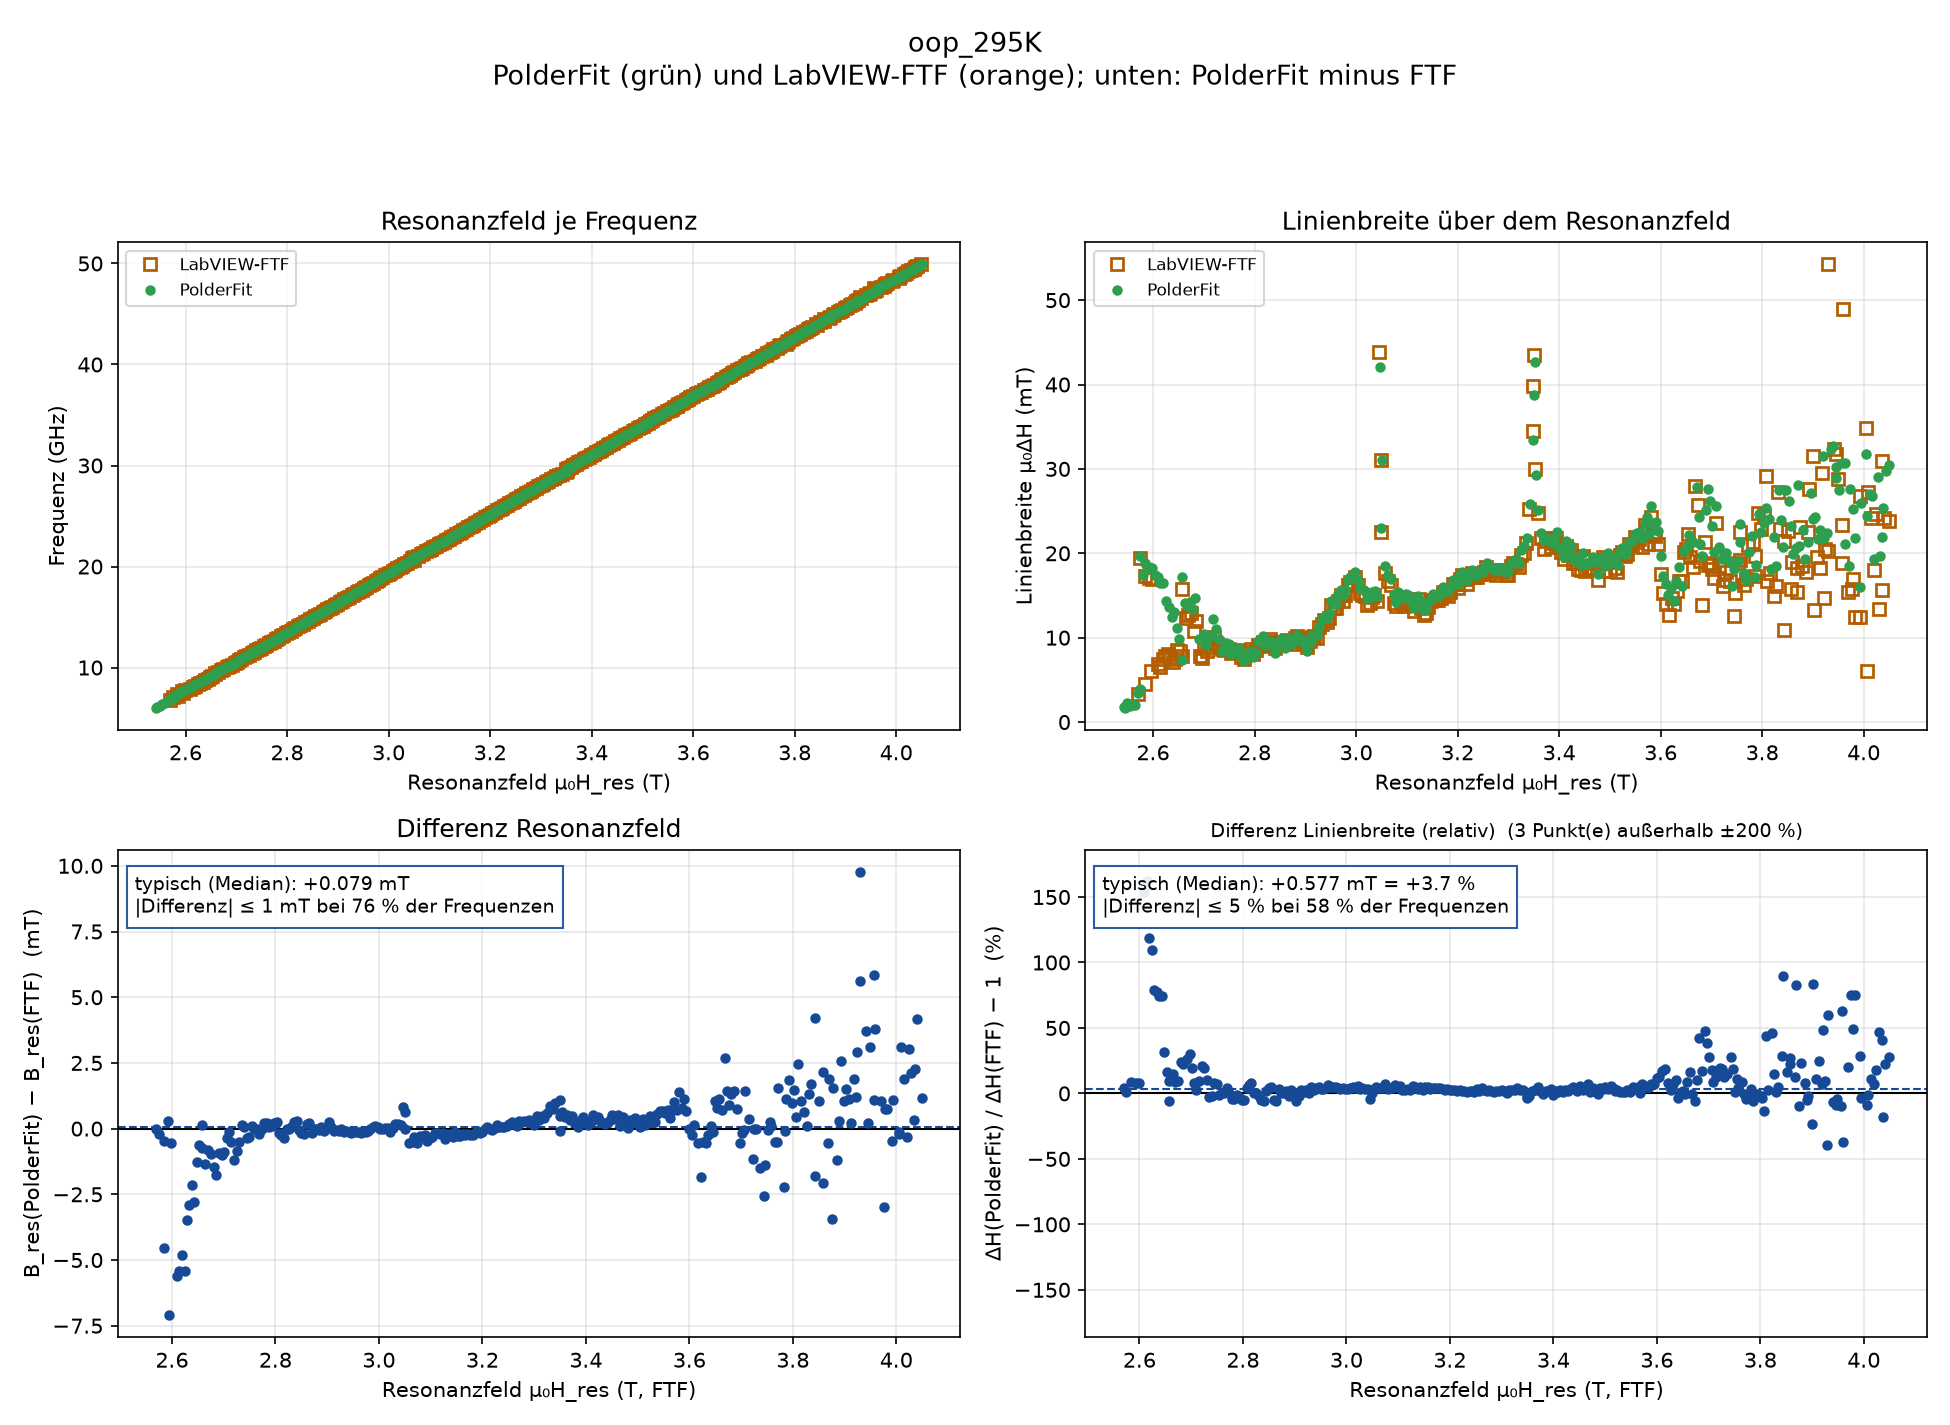

The file beside this chart, header and first rows:
f_GHz, B_res_PF_T, B_res_FTF_T, dH_PF_mT, dH_FTF_mT, alpha_PF, PF_ok, FTF_ok, beide_ok, PF_status, dB_res_mT, ddH_mT, ddH_prozent
6.029, 2.542, 0.0, 1.796, 0.0, 0.00417, True, False, False, gut, nan, nan, nan
6.099, 2.544, 0.0, 1.706, 0.0, 0.003915, True, False, False, gut, nan, nan, nan
6.239, 2.549, 0.0, 2.304, 0.0, 0.005168, True, False, False, gut, nan, nan, nan
6.379, 2.554, 0.0, 1.948, 0.0, 0.004273, True, False, False, gut, nan, nan, nan
6.519, 2.559, 0.0, 2.128, 0.0, 0.004568, True, False, False, gut, nan, nan, nan
6.659, 2.565, 0.0, 2.031, 0.0, 0.004269, True, False, False, gut, nan, nan, nan
6.799, 2.57, 2.57, 3.458, 3.313, 0.007119, True, True, True, gut, -0.0004622, 0.1455, 4.391
6.939, 2.575, 0.0, 3.928, 0.0, 0.007924, True, False, False, gut, nan, nan, nan
7.079, 2.574, 2.574, 19.67, 19.4, 0.03889, True, True, True, gut, -0.2098, 0.2692, 1.387
7.219, 2.58, 2.585, 17.41, 4.474, 0.03375, True, True, True, gut, -4.532, 12.93, 289.1
7.359, 2.584, 2.584, 18.8, 17.34, 0.03577, True, True, True, gut, -0.4888, 1.465, 8.449
7.499, 2.588, 2.595, 18.4, 6.049, 0.03435, True, True, True, gut, -7.095, 12.36, 204.3
7.639, 2.593, 2.592, 18.37, 17.05, 0.03365, True, True, True, gut, 0.2745, 1.315, 7.711
7.779, 2.598, 2.599, 18.27, 16.94, 0.03288, True, True, True, gut, -0.542, 1.33, 7.853
7.919, 2.604, 2.61, 17.48, 6.894, 0.0309, True, True, True, gut, -5.604, 10.59, 153.6
8.059, 2.609, 2.615, 17.16, 6.549, 0.02979, True, True, True, gut, -5.399, 10.61, 161.9
8.199, 2.614, 2.619, 16.43, 7.523, 0.02805, True, True, True, gut, -4.794, 8.91, 118.4
8.339, 2.619, 2.624, 16.51, 7.881, 0.02771, True, True, True, gut, -5.416, 8.627, 109.5
8.479, 2.625, 2.629, 14.38, 8.043, 0.02374, True, True, True, gut, -3.478, 6.337, 78.79
8.619, 2.631, 2.634, 13.61, 7.654, 0.0221, True, True, True, gut, -2.919, 5.956, 77.82
8.759, 2.636, 2.639, 12.49, 7.173, 0.01996, True, True, True, gut, -2.129, 5.318, 74.15
8.899, 2.641, 2.644, 13.03, 7.474, 0.02049, True, True, True, gut, -2.787, 5.552, 74.28
9.039, 2.646, 2.648, 11.14, 8.487, 0.01725, True, True, True, gut, -1.281, 2.653, 31.26
9.179, 2.652, 2.652, 9.802, 8.408, 0.01495, True, True, True, gut, -0.6305, 1.394, 16.58
9.319, 2.657, 2.657, 7.331, 7.796, 0.01101, True, True, True, gut, 0.1295, -0.4646, -5.96
9.459, 2.657, 2.658, 17.19, 15.72, 0.02543, True, True, True, gut, -0.726, 1.471, 9.363
9.599, 2.664, 2.665, 14.11, 12.31, 0.02057, True, True, True, gut, -1.33, 1.792, 14.55
9.739, 2.669, 2.67, 13.76, 12.68, 0.01978, True, True, True, gut, -0.8138, 1.084, 8.552
9.879, 2.674, 2.675, 14.22, 12.97, 0.02015, True, True, True, gut, -0.9843, 1.255, 9.681
10.02, 2.679, 2.681, 13.42, 10.84, 0.01875, True, True, True, gut, -1.47, 2.58, 23.8
10.16, 2.683, 2.685, 14.67, 11.98, 0.02021, True, True, True, gut, -1.783, 2.691, 22.46
10.3, 2.691, 2.692, 9.888, 7.818, 0.01344, True, True, True, gut, -0.9093, 2.07, 26.48
10.44, 2.696, 2.697, 9.852, 7.571, 0.01321, True, True, True, gut, -1.003, 2.281, 30.13
10.58, 2.7, 2.701, 10.48, 8.787, 0.01387, True, True, True, gut, -0.8733, 1.696, 19.29
10.72, 2.705, 2.706, 9.112, 8.412, 0.0119, True, True, True, gut, -0.3573, 0.6997, 8.318
10.86, 2.71, 2.71, 10.1, 9.876, 0.01302, True, True, True, gut, -0.1134, 0.2277, 2.306
11, 2.715, 2.715, 10.24, 9.324, 0.01303, True, True, True, gut, -0.5091, 0.9177, 9.842
11.14, 2.719, 2.72, 12.24, 10.13, 0.01538, True, True, True, gut, -1.21, 2.112, 20.85
11.28, 2.724, 2.725, 11.02, 9.221, 0.01367, True, True, True, gut, -0.846, 1.797, 19.49
11.42, 2.73, 2.73, 9.802, 8.88, 0.01201, True, True, True, gut, -0.4968, 0.9215, 10.38
11.56, 2.735, 2.735, 8.48, 8.7, 0.01027, True, True, True, gut, 0.131, -0.2195, -2.523
11.7, 2.74, 2.74, 8.398, 8.566, 0.01005, True, True, True, gut, 0.07697, -0.1681, -1.963
11.84, 2.744, 2.745, 9.391, 8.729, 0.0111, True, True, True, gut, -0.3547, 0.6616, 7.579
11.98, 2.749, 2.749, 9.251, 8.629, 0.01081, True, True, True, gut, -0.3248, 0.6227, 7.217
12.12, 2.755, 2.754, 8.046, 8.147, 0.009293, True, True, True, gut, 0.08492, -0.1015, -1.245
12.26, 2.759, 2.759, 8.398, 8.398, 0.009588, True, True, True, gut, 0.000245, -0.0007182, -0.008552
12.4, 2.764, 2.764, 8.529, 8.53, 0.009629, True, True, True, gut, 0.0003884, -0.0004935, -0.005785
12.54, 2.769, 2.769, 8.761, 8.388, 0.009779, True, True, True, gut, -0.2097, 0.3722, 4.437
12.68, 2.774, 2.774, 7.754, 7.753, 0.00856, True, True, True, gut, -0.0001579, 0.0006701, 0.008643
12.82, 2.778, 2.778, 7.199, 7.519, 0.007861, True, True, True, gut, 0.2021, -0.3203, -4.26
12.96, 2.783, 2.783, 7.744, 8.082, 0.008364, True, True, True, gut, 0.2219, -0.338, -4.183
13.1, 2.788, 2.788, 8.15, 8.253, 0.008709, True, True, True, gut, 0.06619, -0.1028, -1.246
13.24, 2.793, 2.793, 8.412, 8.667, 0.008894, True, True, True, gut, 0.09711, -0.2548, -2.939
13.38, 2.798, 2.798, 7.674, 8.098, 0.008029, True, True, True, gut, 0.2218, -0.4244, -5.24
13.52, 2.802, 2.802, 8.161, 8.565, 0.00845, True, True, True, gut, 0.2387, -0.4033, -4.709
13.66, 2.807, 2.807, 9.564, 9.16, 0.009801, True, True, True, gut, -0.1762, 0.4036, 4.406
13.8, 2.811, 2.812, 9.652, 9.072, 0.009791, True, True, True, gut, -0.2319, 0.5802, 6.396
13.94, 2.816, 2.816, 10.18, 9.451, 0.01022, True, True, True, gut, -0.357, 0.724, 7.66
14.08, 2.821, 2.821, 9.094, 9.094, 0.009041, True, True, True, gut, 9.149918245299205e-05, 0.0001425, 0.001566
14.22, 2.826, 2.826, 9.517, 9.517, 0.009368, True, True, True, gut, 6.424701748386497e-05, 0.0001682, 0.001767
... 255 more rows
